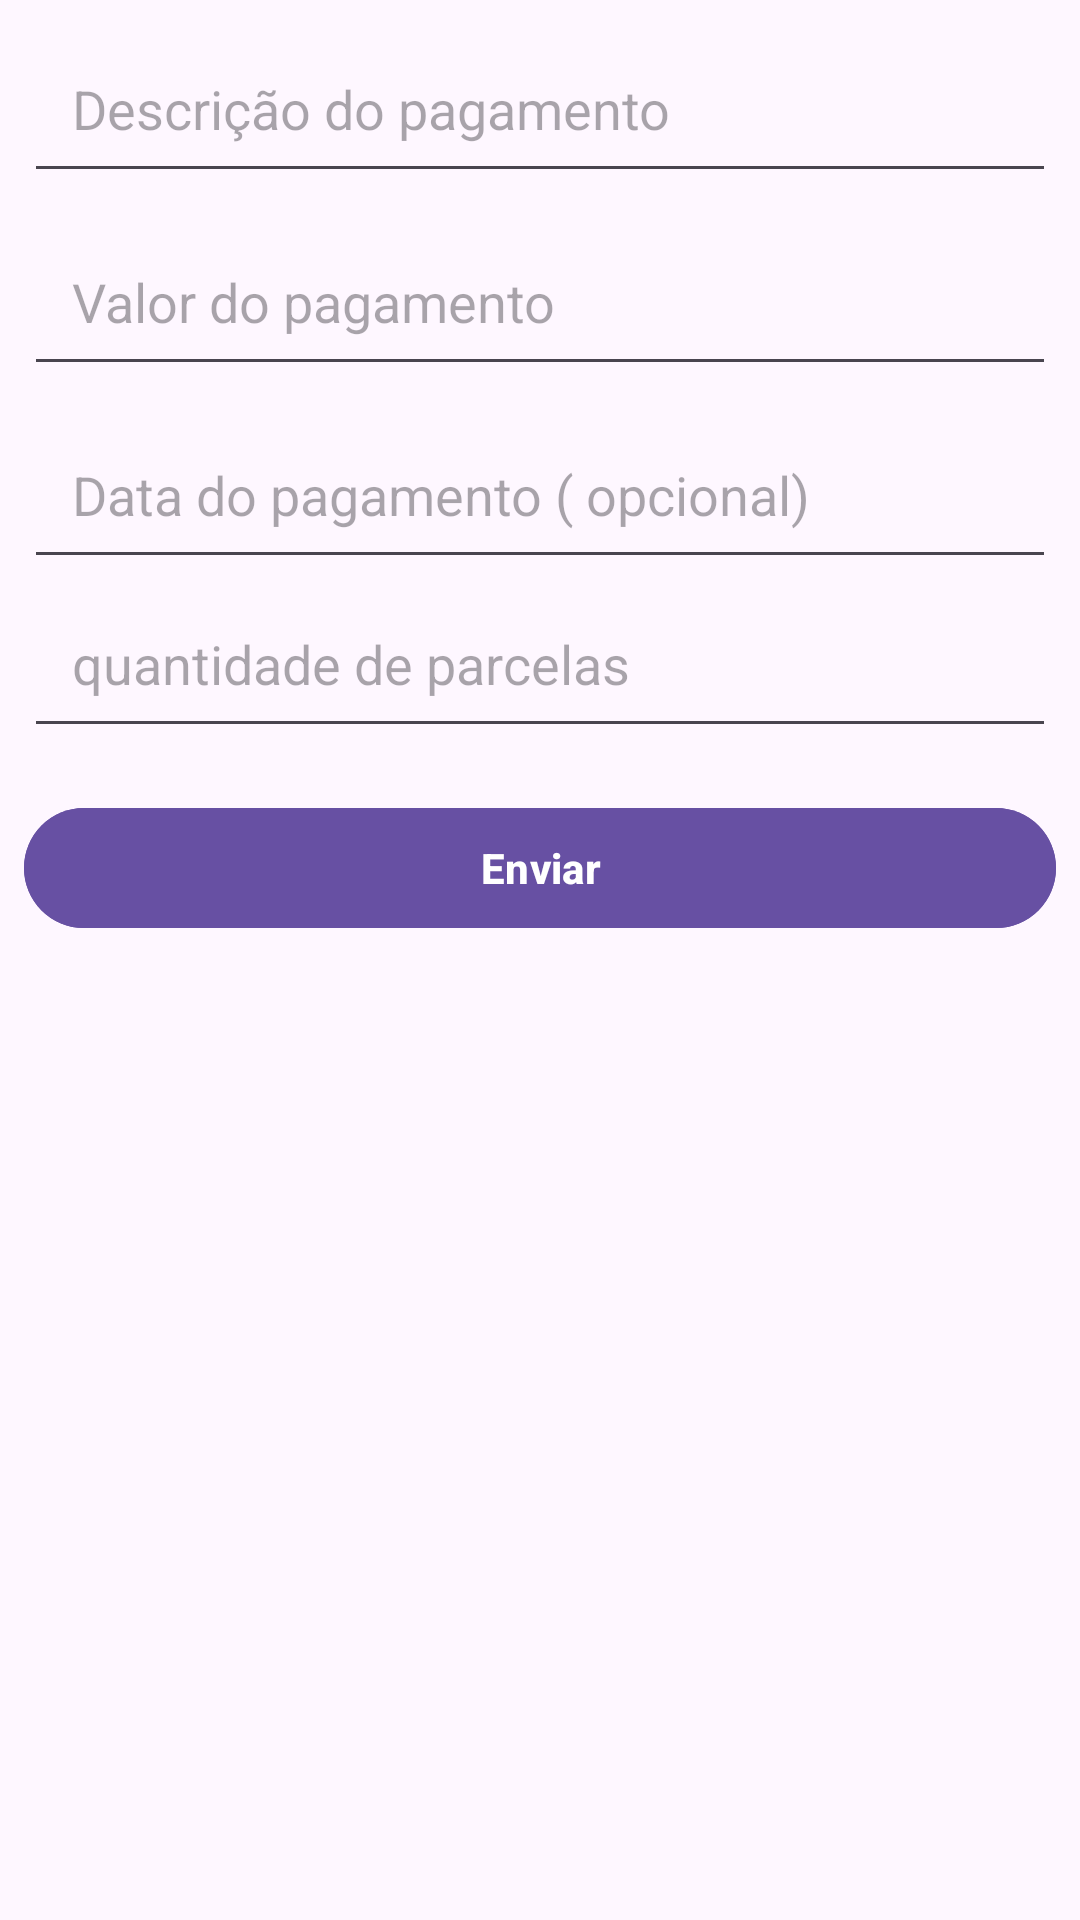

Produce the Android XML layout that renders to this screen, including the resource entries it uses.
<!-- AndroidManifest.xml: application theme Theme.ContabilidadeApp -->
<!-- res/layout/adicionar_pagamento_layout.xml -->
<?xml version="1.0" encoding="utf-8"?>
<LinearLayout xmlns:android="http://schemas.android.com/apk/res/android"
    android:layout_width="match_parent"
    android:layout_height="wrap_content"
    android:orientation="vertical"
    android:padding="8dp">

    <EditText
        android:id="@+id/descri_edt"
        android:layout_width="match_parent"
        android:layout_height="wrap_content"
        android:ems="10"
        android:hint="Descrição do pagamento"
        android:inputType="text"
        android:padding="16dp" />

    <EditText
        android:id="@+id/valor_edt"
        android:layout_width="match_parent"
        android:layout_height="wrap_content"
        android:layout_marginTop="8dp"
        android:layout_marginBottom="8dp"
        android:ems="10"
        android:hint="Valor do pagamento"
        android:inputType="numberDecimal"
        android:padding="16dp" />

    <EditText
        android:id="@+id/data_edt"
        android:layout_width="match_parent"
        android:layout_height="wrap_content"
        android:ems="10"
        android:hint="Data do pagamento ( opcional)"
        android:inputType="date"
        android:padding="16dp" />

    <EditText
        android:id="@+id/qtd_pagamento_edt"
        android:layout_width="match_parent"
        android:layout_height="wrap_content"
        android:ems="10"
        android:padding="16dp"
        android:hint="quantidade de parcelas"
        android:inputType="numberSigned" />

    <Button
        android:id="@+id/enviar_btn"
        android:layout_width="match_parent"
        android:layout_height="wrap_content"
        android:layout_marginTop="16dp"
        android:backgroundTint="#6750A3"
        android:text="Enviar"
        android:textColor="#FFFFFF"
        android:textStyle="bold" />
</LinearLayout>
<!-- resources referenced by this layout -->
<resources>
  <style name="Theme.ContabilidadeApp" parent="Base.Theme.ContabilidadeApp" />
  <style name="Base.Theme.ContabilidadeApp" parent="Theme.Material3.DayNight.NoActionBar">
          
          
      </style>
</resources>
